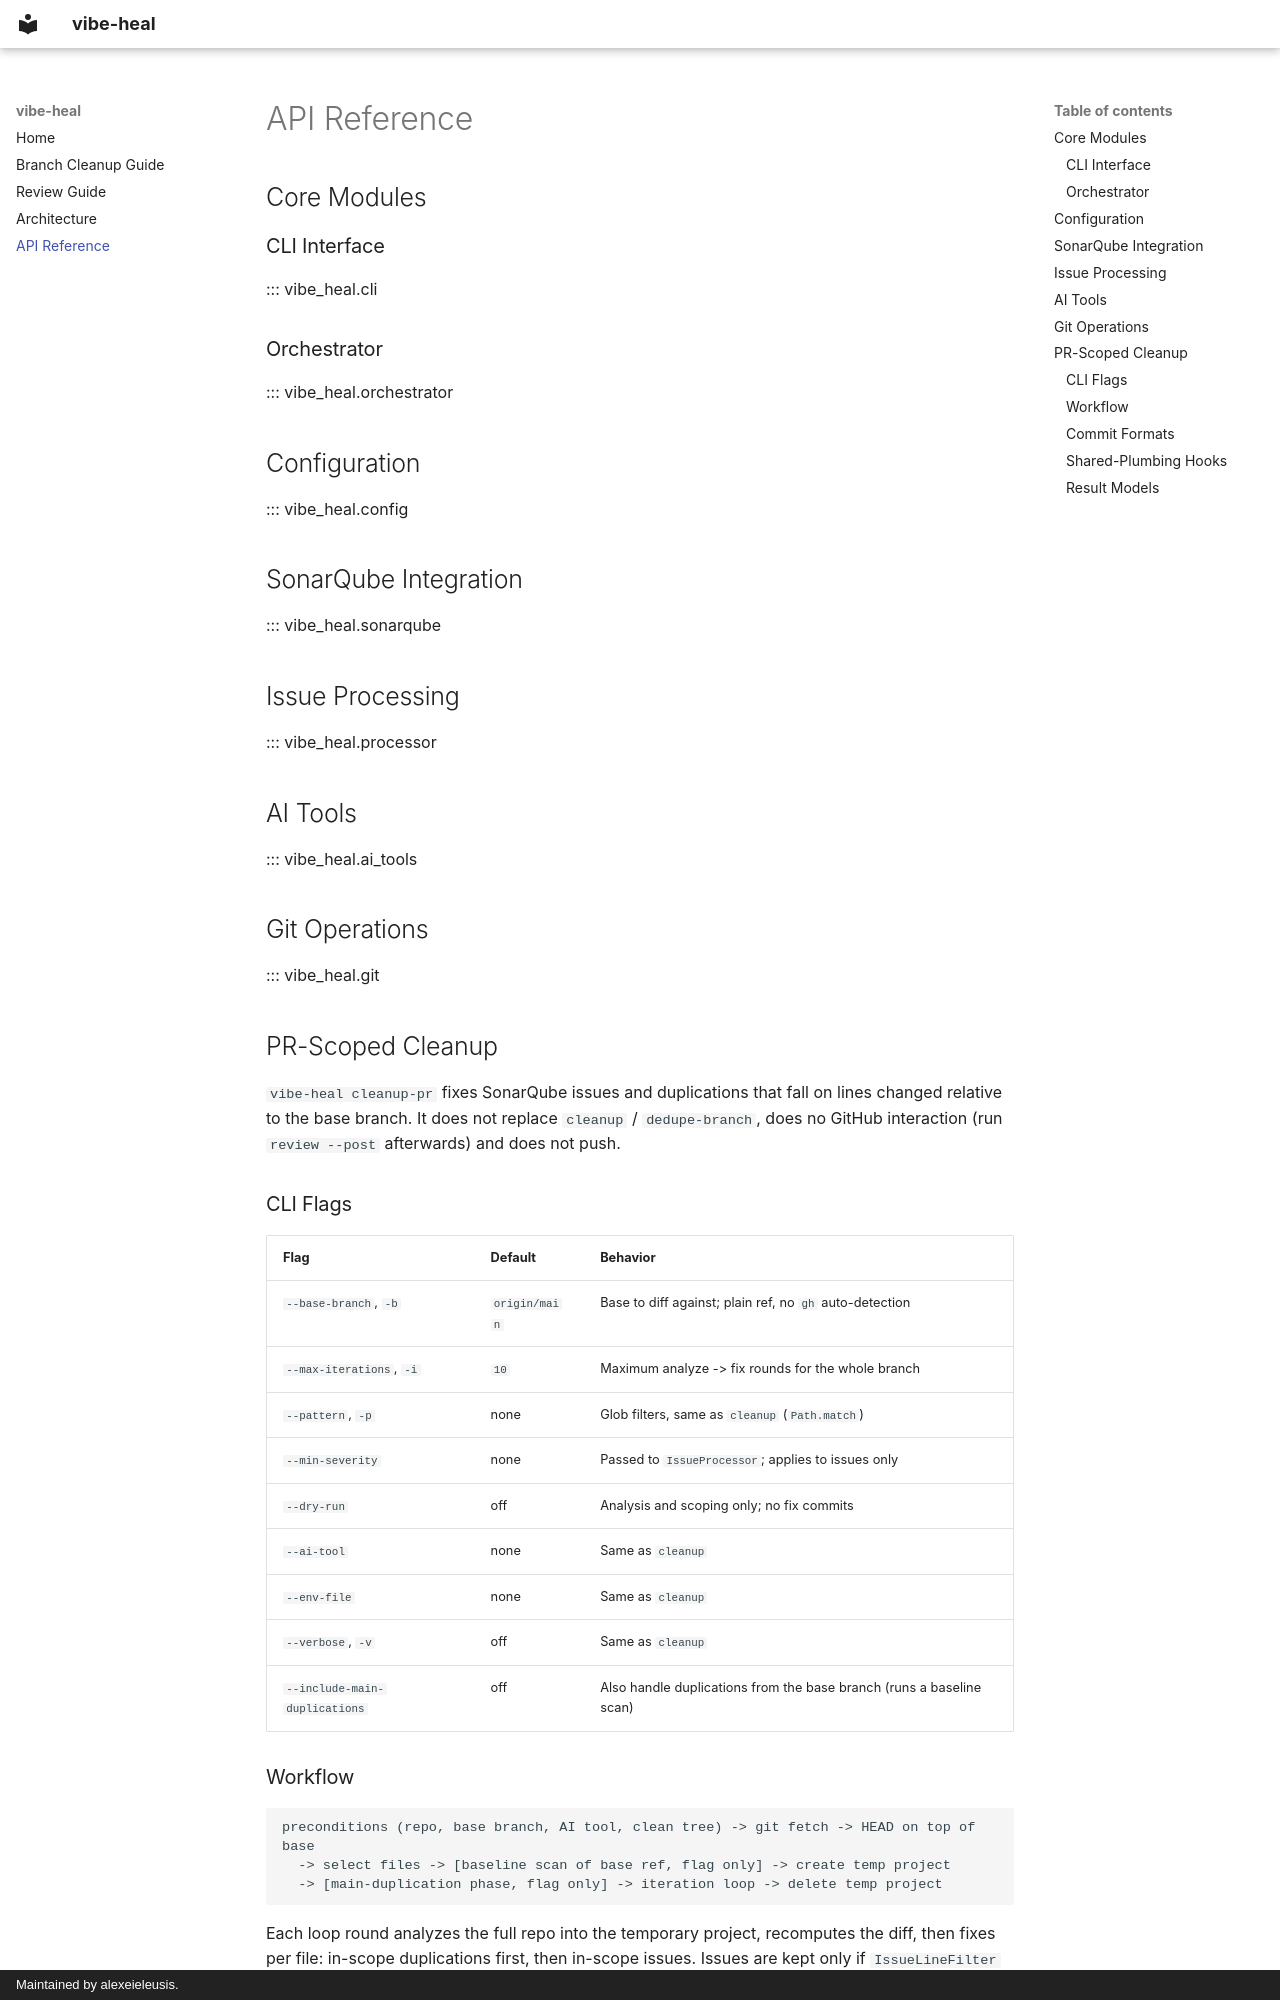

repository: alexeieleusis/vibe-heal · page: modules/index.html · generator: mkdocs · copyright: Maintained by alexeieleusis.

# API Reference

## Core Modules

### CLI Interface
::: vibe_heal.cli

### Orchestrator
::: vibe_heal.orchestrator

## Configuration
::: vibe_heal.config

## SonarQube Integration
::: vibe_heal.sonarqube

## Issue Processing
::: vibe_heal.processor

## AI Tools
::: vibe_heal.ai_tools

## Git Operations
::: vibe_heal.git

## PR-Scoped Cleanup

`vibe-heal cleanup-pr` fixes SonarQube issues and duplications that fall on lines changed relative to the base branch. It does not replace `cleanup` / `dedupe-branch`, does no GitHub interaction (run `review --post` afterwards) and does not push.

### CLI Flags

| Flag | Default | Behavior |
|---|---|---|
| `--base-branch`, `-b` | `origin/main` | Base to diff against; plain ref, no `gh` auto-detection |
| `--max-iterations`, `-i` | `10` | Maximum analyze -> fix rounds for the whole branch |
| `--pattern`, `-p` | none | Glob filters, same as `cleanup` (`Path.match`) |
| `--min-severity` | none | Passed to `IssueProcessor`; applies to issues only |
| `--dry-run` | off | Analysis and scoping only; no fix commits |
| `--ai-tool` | none | Same as `cleanup` |
| `--env-file` | none | Same as `cleanup` |
| `--verbose`, `-v` | off | Same as `cleanup` |
| `--include-main-duplications` | off | Also handle duplications from the base branch (runs a baseline scan) |

### Workflow

```txt
preconditions (repo, base branch, AI tool, clean tree) -> git fetch -> HEAD on top of base
  -> select files -> [baseline scan of base ref, flag only] -> create temp project
  -> [main-duplication phase, flag only] -> iteration loop -> delete temp project
```

Each loop round analyzes the full repo into the temporary project, recomputes the diff, then fixes per file: in-scope duplications first, then in-scope issues. Issues are kept only if `IssueLineFilter` keeps them (changed lines plus a 3-line trailing window); duplications only when the target block intersects changed lines. The baseline scan overwrites the real project's analysis on the SonarQube server, even with `--dry-run`. There is no revert logic: earlier commits are kept when a later step fails.
